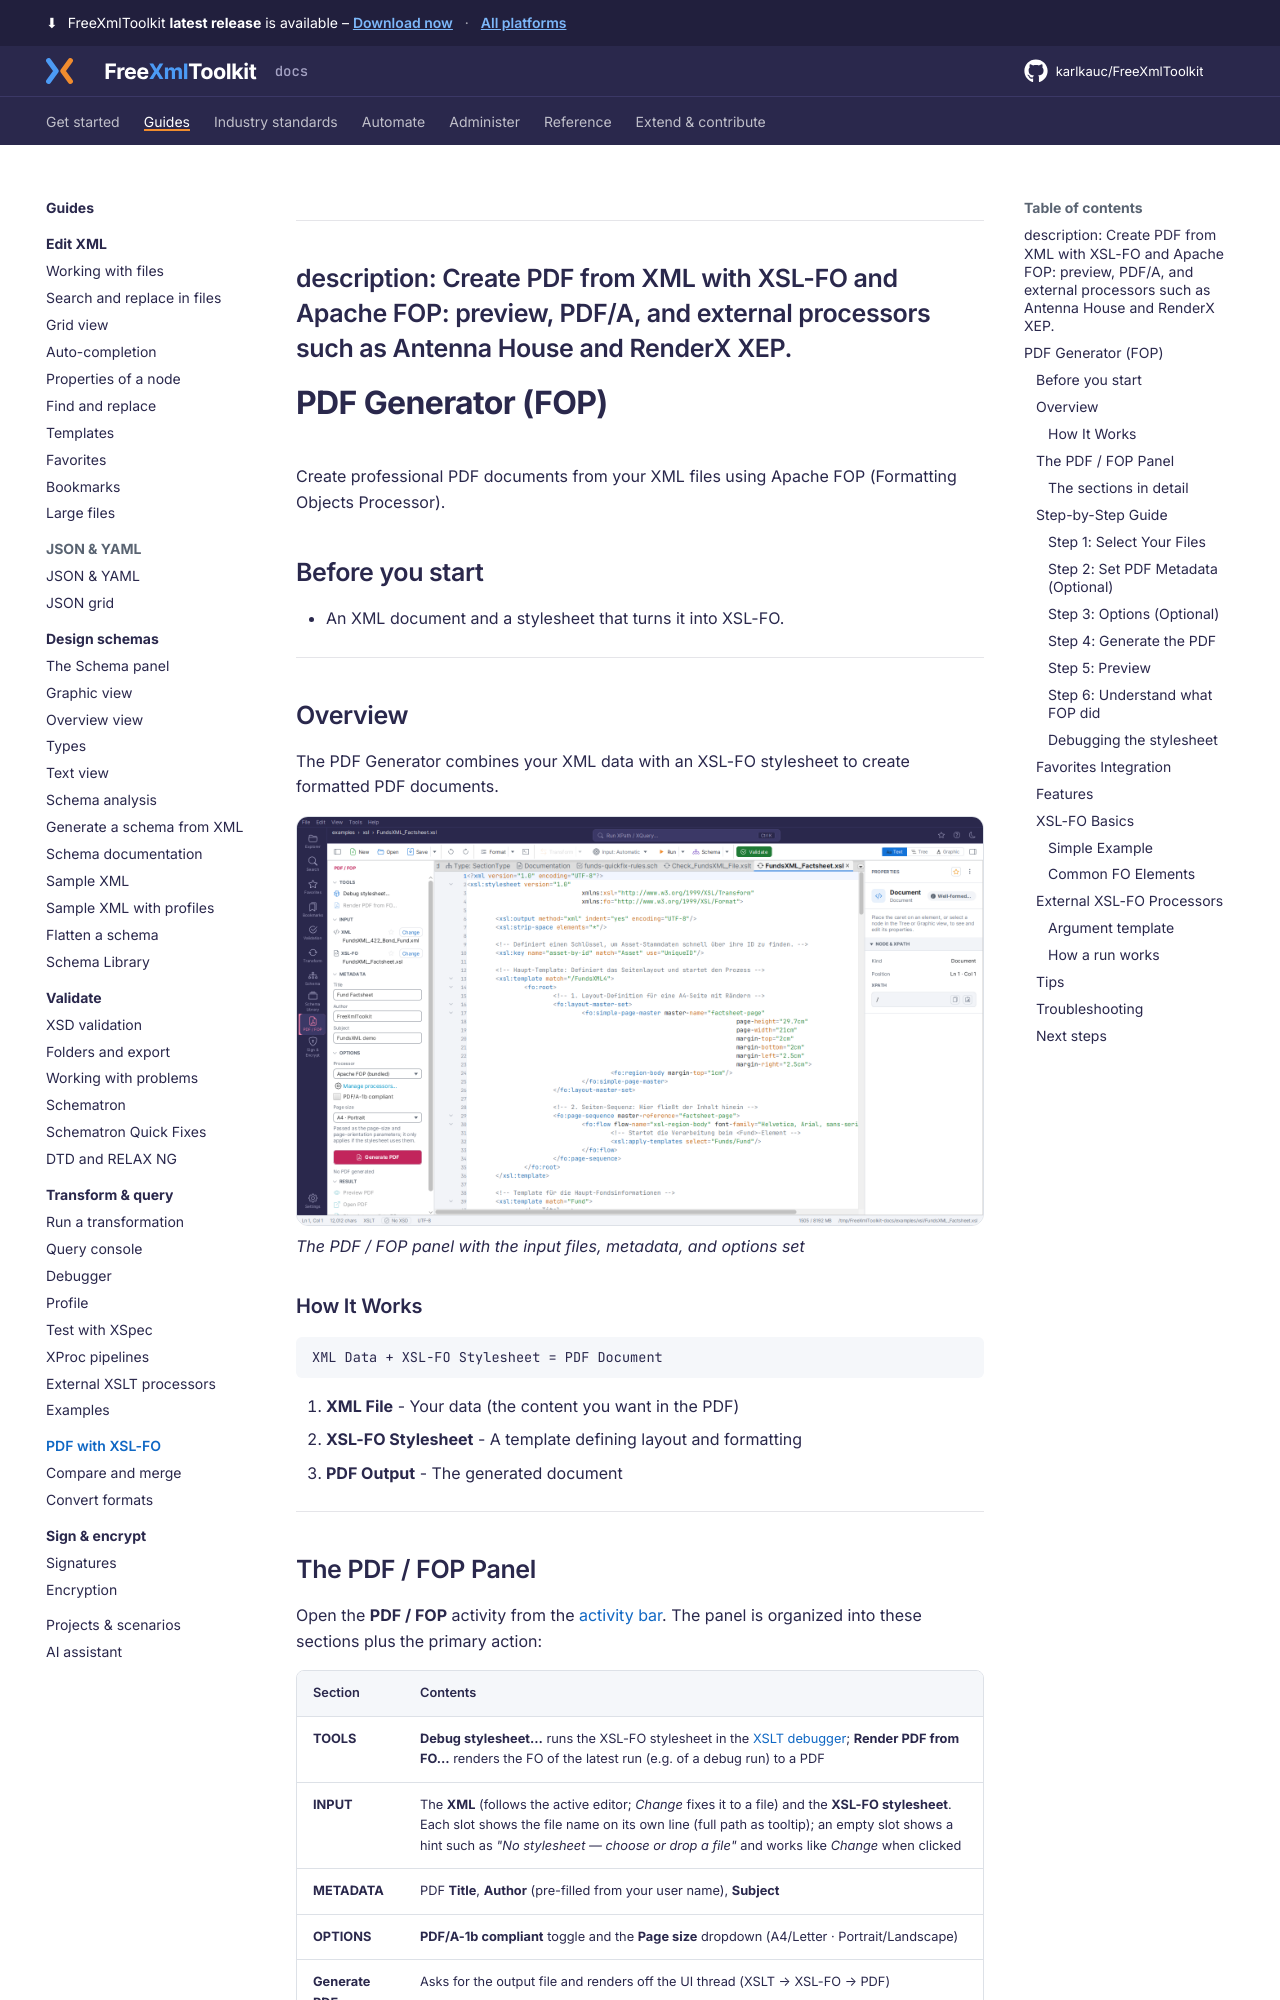

repository: karlkauc/FreeXmlToolkit · page: guides/publish-pdf/index.html · generator: mkdocs

---
description: Create PDF from XML with XSL-FO and Apache FOP: preview, PDF/A, and external processors such as Antenna House and RenderX XEP.
---

# PDF Generator (FOP)

Create professional PDF documents from your XML files using Apache FOP (Formatting Objects Processor).

## Before you start

- An XML document and a stylesheet that turns it into XSL-FO.

---

## Overview

The PDF Generator combines your XML data with an XSL-FO stylesheet to create formatted PDF documents.

![PDF Generator Overview](../img/fop-pdf.png)
*The PDF / FOP panel with the input files, metadata, and options set*

### How It Works

```
XML Data + XSL-FO Stylesheet = PDF Document
```

1. **XML File** - Your data (the content you want in the PDF)
2. **XSL-FO Stylesheet** - A template defining layout and formatting
3. **PDF Output** - The generated document

---

## The PDF / FOP Panel

Open the **PDF / FOP** activity from the [activity bar](../get-started/workspace-tour.md). The panel is organized into these sections plus the primary action:

| Section | Contents |
|---------|----------|
| **TOOLS** | **Debug stylesheet…** runs the XSL-FO stylesheet in the [XSLT debugger](transform-query/debug.md#interactive-live-debugger); **Render PDF from FO…** renders the FO of the latest run (e.g. of a debug run) to a PDF |
| **INPUT** | The **XML** (follows the active editor; *Change* fixes it to a file) and the **XSL-FO stylesheet**. Each slot shows the file name on its own line (full path as tooltip); an empty slot shows a hint such as *"No stylesheet — choose or drop a file"* and works like *Change* when clicked |
| **METADATA** | PDF **Title**, **Author** (pre-filled from your user name), **Subject** |
| **OPTIONS** | **PDF/A-1b compliant** toggle and the **Page size** dropdown (A4/Letter · Portrait/Landscape) |
| **Generate PDF** | Asks for the output file and renders off the UI thread (XSLT → XSL-FO → PDF) |
| **RESULT** | **Preview PDF**, **Open PDF**, **Show intermediate FO** (the XSL-FO the stylesheet produced, as an editor tab) and **Messages & events (n)** (the stylesheet's `xsl:message` output and every event Apache FOP raised, in the OUTPUT panel) |
